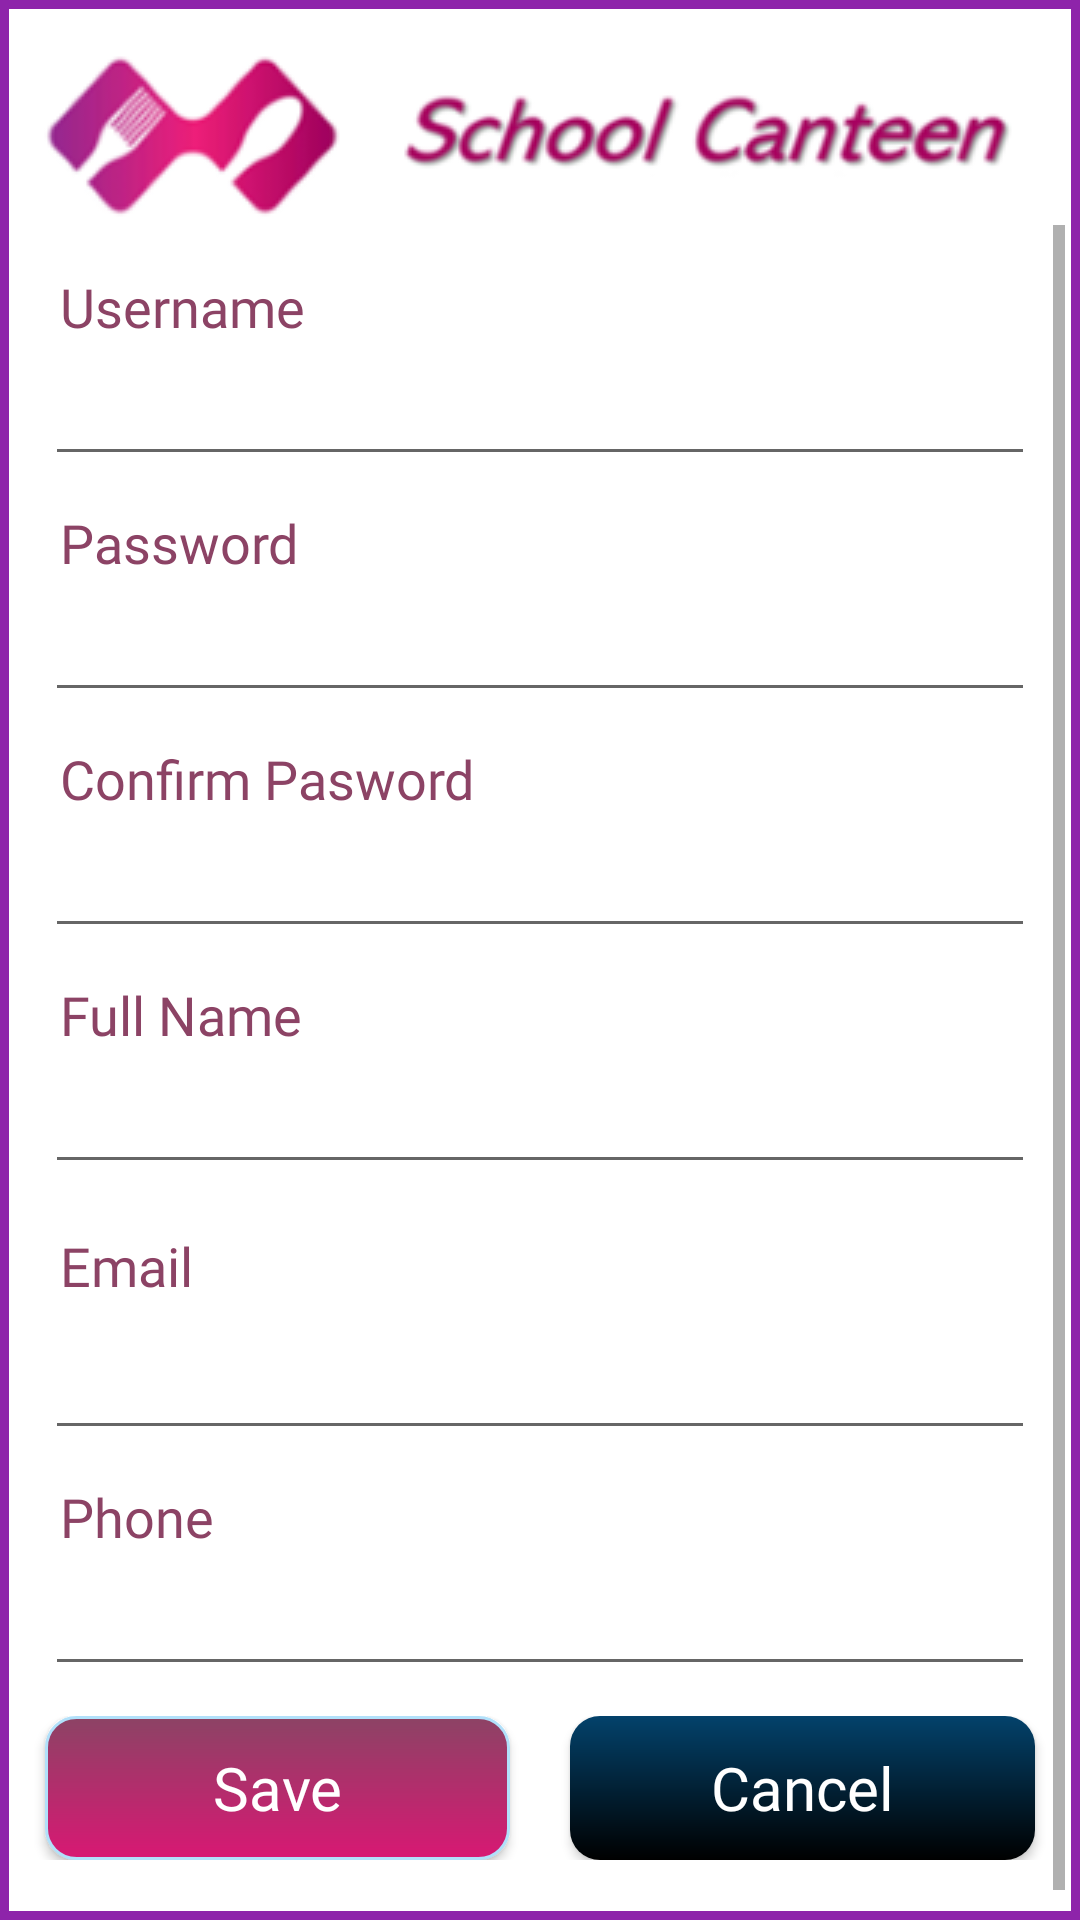

The Android layout XML behind this screen, and the referenced resources:
<!-- AndroidManifest.xml: application theme Theme.ChildAllowance -->
<!-- res/layout/activity_registeration.xml -->
<?xml version="1.0" encoding="utf-8"?>
<LinearLayout xmlns:android="http://schemas.android.com/apk/res/android"
    xmlns:app="http://schemas.android.com/apk/res-auto"
    xmlns:tools="http://schemas.android.com/tools"
    android:layout_width="match_parent"
    android:layout_height="match_parent"
    android:orientation="vertical"
    android:background="@drawable/back"
    android:padding="5dp"
    tools:context=".Registeration">

    <TextView
        android:layout_width="match_parent"
        android:layout_height="wrap_content"
        android:background="#fff"
        android:drawableLeft="@drawable/minilogo"
 />

    <ScrollView
        android:layout_width="match_parent"
        android:layout_height="wrap_content"
        >

        <LinearLayout
            android:layout_width="match_parent"
            android:layout_height="match_parent"
            android:layout_marginTop="15dp"
            android:orientation="vertical">

            <TextView
                android:id="@+id/l1"
                android:layout_width="match_parent"
                android:layout_height="wrap_content"
                android:layout_marginHorizontal="10dp"
                android:fontFamily="@font/rocc"
                android:gravity="center_vertical"
                android:paddingHorizontal="5dp"
                android:text="@string/username"
                android:textColor="@color/basic"
                android:textSize="18dp" />

            <EditText
                android:id="@+id/reg_username"
                android:layout_width="match_parent"
                android:layout_height="wrap_content"
                android:layout_marginHorizontal="10dp"
                android:layout_marginBottom="10dp"
                android:padding="10dp"
                android:textColor="#000"
                android:textSize="18dp"

                />

            <TextView
                android:id="@+id/l2"
                android:layout_width="match_parent"
                android:layout_height="wrap_content"
                android:layout_marginHorizontal="10dp"
                android:fontFamily="@font/rocc"
                android:gravity="center_vertical"
                android:paddingHorizontal="5dp"
                android:text="@string/password"
                android:textColor="@color/basic"
                android:textSize="18dp"

                />

            <EditText
                android:id="@+id/reg_pass"
                android:layout_width="match_parent"
                android:layout_height="wrap_content"
                android:layout_marginHorizontal="10dp"
                android:layout_marginBottom="10dp"
                android:inputType="textPassword"
                android:padding="10dp"
                android:textColor="#000"
                android:textSize="18dp"

                />

            <TextView
                android:id="@+id/l3"
                android:layout_width="match_parent"
                android:layout_height="wrap_content"
                android:layout_marginHorizontal="10dp"
                android:fontFamily="@font/rocc"
                android:gravity="center_vertical"
                android:paddingHorizontal="5dp"
                android:text="@string/conform_pasword"
                android:textColor="@color/basic"
                android:textSize="18dp"

                />

            <EditText
                android:id="@+id/reg_pass2"
                android:layout_width="match_parent"
                android:layout_height="wrap_content"
                android:layout_marginHorizontal="10dp"
                android:layout_marginBottom="10dp"
                android:inputType="textPassword"
                android:padding="10dp"
                android:textColor="#000"
                android:textSize="18dp"

                />

            <TextView
                android:id="@+id/l4"
                android:layout_width="match_parent"
                android:layout_height="wrap_content"
                android:layout_marginHorizontal="10dp"
                android:fontFamily="@font/rocc"
                android:gravity="center_vertical"
                android:paddingHorizontal="5dp"
                android:text="@string/pername"
                android:textColor="@color/basic"

                android:textSize="18dp" />

            <EditText
                android:id="@+id/reg_name"
                android:layout_width="match_parent"
                android:layout_height="wrap_content"
                android:layout_marginHorizontal="10dp"
                android:layout_marginBottom="10dp"
                android:padding="10dp"
                android:textColor="#000"
                android:textSize="18dp"

                />

            <TextView
                android:id="@+id/l5"
                android:layout_width="match_parent"
                android:layout_height="wrap_content"
                android:layout_marginHorizontal="10dp"
                android:fontFamily="@font/rocc"
                android:gravity="center_vertical"
                android:padding="5dp"
                android:text="@string/email"
                android:textColor="@color/basic"
                android:textSize="18dp" />

            <EditText
                android:id="@+id/reg_email"
                android:layout_width="match_parent"
                android:layout_height="wrap_content"
                android:layout_marginHorizontal="10dp"
                android:layout_marginBottom="10dp"
                android:inputType="textEmailAddress"
                android:padding="10dp"
                android:textColor="#000"
                android:textSize="18dp" />

            <TextView
                android:id="@+id/l6"
                android:layout_width="match_parent"
                android:layout_height="wrap_content"
                android:layout_marginHorizontal="10dp"
                android:fontFamily="@font/rocc"
                android:gravity="center_vertical"
                android:paddingHorizontal="5dp"
                android:text="@string/phone"
                android:textColor="@color/basic"

                android:textSize="18dp" />

            <EditText
                android:id="@+id/reg_phone"
                android:layout_width="match_parent"
                android:layout_height="wrap_content"
                android:layout_marginHorizontal="10dp"
                android:layout_marginBottom="10dp"
                android:inputType="phone"
                android:padding="10dp"
                android:textColor="#000"
                android:textSize="18dp" />



            <LinearLayout
                android:layout_width="match_parent"
                android:layout_height="wrap_content"
                android:paddingBottom="20dp">

                <Button
                    android:id="@+id/reg_reg"
                    android:layout_width="0dp"
                    android:layout_height="wrap_content"
                    android:layout_marginHorizontal="10dp"
                    android:layout_weight="1"
                    android:background="@drawable/box_8"
                    android:fontFamily="@font/rocc"
                    android:padding="10dp"
                    android:text="@string/save"
                    android:textAllCaps="false"
                    android:textColor="#fff"
                    android:textSize="20dp" />

                <Button
                    android:id="@+id/reg_cancel"
                    android:layout_width="0dp"
                    android:layout_height="wrap_content"
                    android:layout_marginHorizontal="10dp"
                    android:layout_weight="1"
                    android:background="@drawable/box_1"
                    android:fontFamily="@font/rocc"
                    android:padding="10dp"
                    android:text="@string/cancel"
                    android:textAllCaps="false"
                    android:textColor="#fff"
                    android:textSize="20dp" />

            </LinearLayout>

        </LinearLayout>
    </ScrollView>
</LinearLayout>
<!-- resources referenced by this layout -->
<resources>
  <color name="basic">#8C4365</color>
  <!-- drawable back (drawable) -->
  <?xml version="1.0" encoding="utf-8"?>
  <shape xmlns:android="http://schemas.android.com/apk/res/android">
     <solid
         android:color="@color/white"
         />
  
  
      <stroke
          android:color="#8E24AA"
          android:width="3dp">
      </stroke>
  
  </shape>
  <!-- drawable box_1 (drawable) -->
  <?xml version="1.0" encoding="utf-8"?>
  <shape xmlns:android="http://schemas.android.com/apk/res/android">
      <gradient
          android:startColor="#000000"
          android:endColor="#03426B"
          android:angle="90" />
   <corners
  android:radius="10dp"
       />
  </shape>
  <!-- drawable box_8 (drawable) -->
  <?xml version="1.0" encoding="utf-8"?>
  <shape xmlns:android="http://schemas.android.com/apk/res/android">
      <gradient
          android:startColor="#D81873"
          android:endColor="#8C4365"
          android:angle="90" />
  
  
      <stroke
          android:color="#B1E0FA"
          android:width="1dp">
      </stroke>
   <corners
  android:radius="10dp"
       />
  </shape>
  <!-- drawable minilogo: png bitmap (drawable, 17592 bytes) -->
  <string name="cancel">Cancel</string>
  <string name="conform_pasword">Confirm Pasword</string>
  <string name="email">Email</string>
  <string name="password">Password</string>
  <string name="pername">Full Name</string>
  <string name="phone">Phone</string>
  <string name="save">Save</string>
  <string name="username">Username</string>
  <style name="Theme.ChildAllowance" parent="Theme.AppCompat.DayNight.NoActionBar">
          
          <item name="colorPrimary">@color/purple_500</item>
          <item name="colorPrimaryVariant">@color/purple_700</item>
          <item name="colorOnPrimary">@color/white</item>
          
          <item name="colorSecondary">@color/teal_200</item>
          <item name="colorSecondaryVariant">@color/teal_700</item>
          <item name="colorOnSecondary">@color/black</item>
          
          <item name="android:statusBarColor">?attr/colorPrimaryVariant</item>
          
      </style>
  <color name="white">#FFFFFFFF</color>
  <color name="purple_500">#D81873</color>
  <color name="purple_700">#FF3700B3</color>
  <color name="teal_200">#FF03DAC5</color>
  <color name="teal_700">#FF018786</color>
  <color name="black">#FF000000</color>
</resources>
